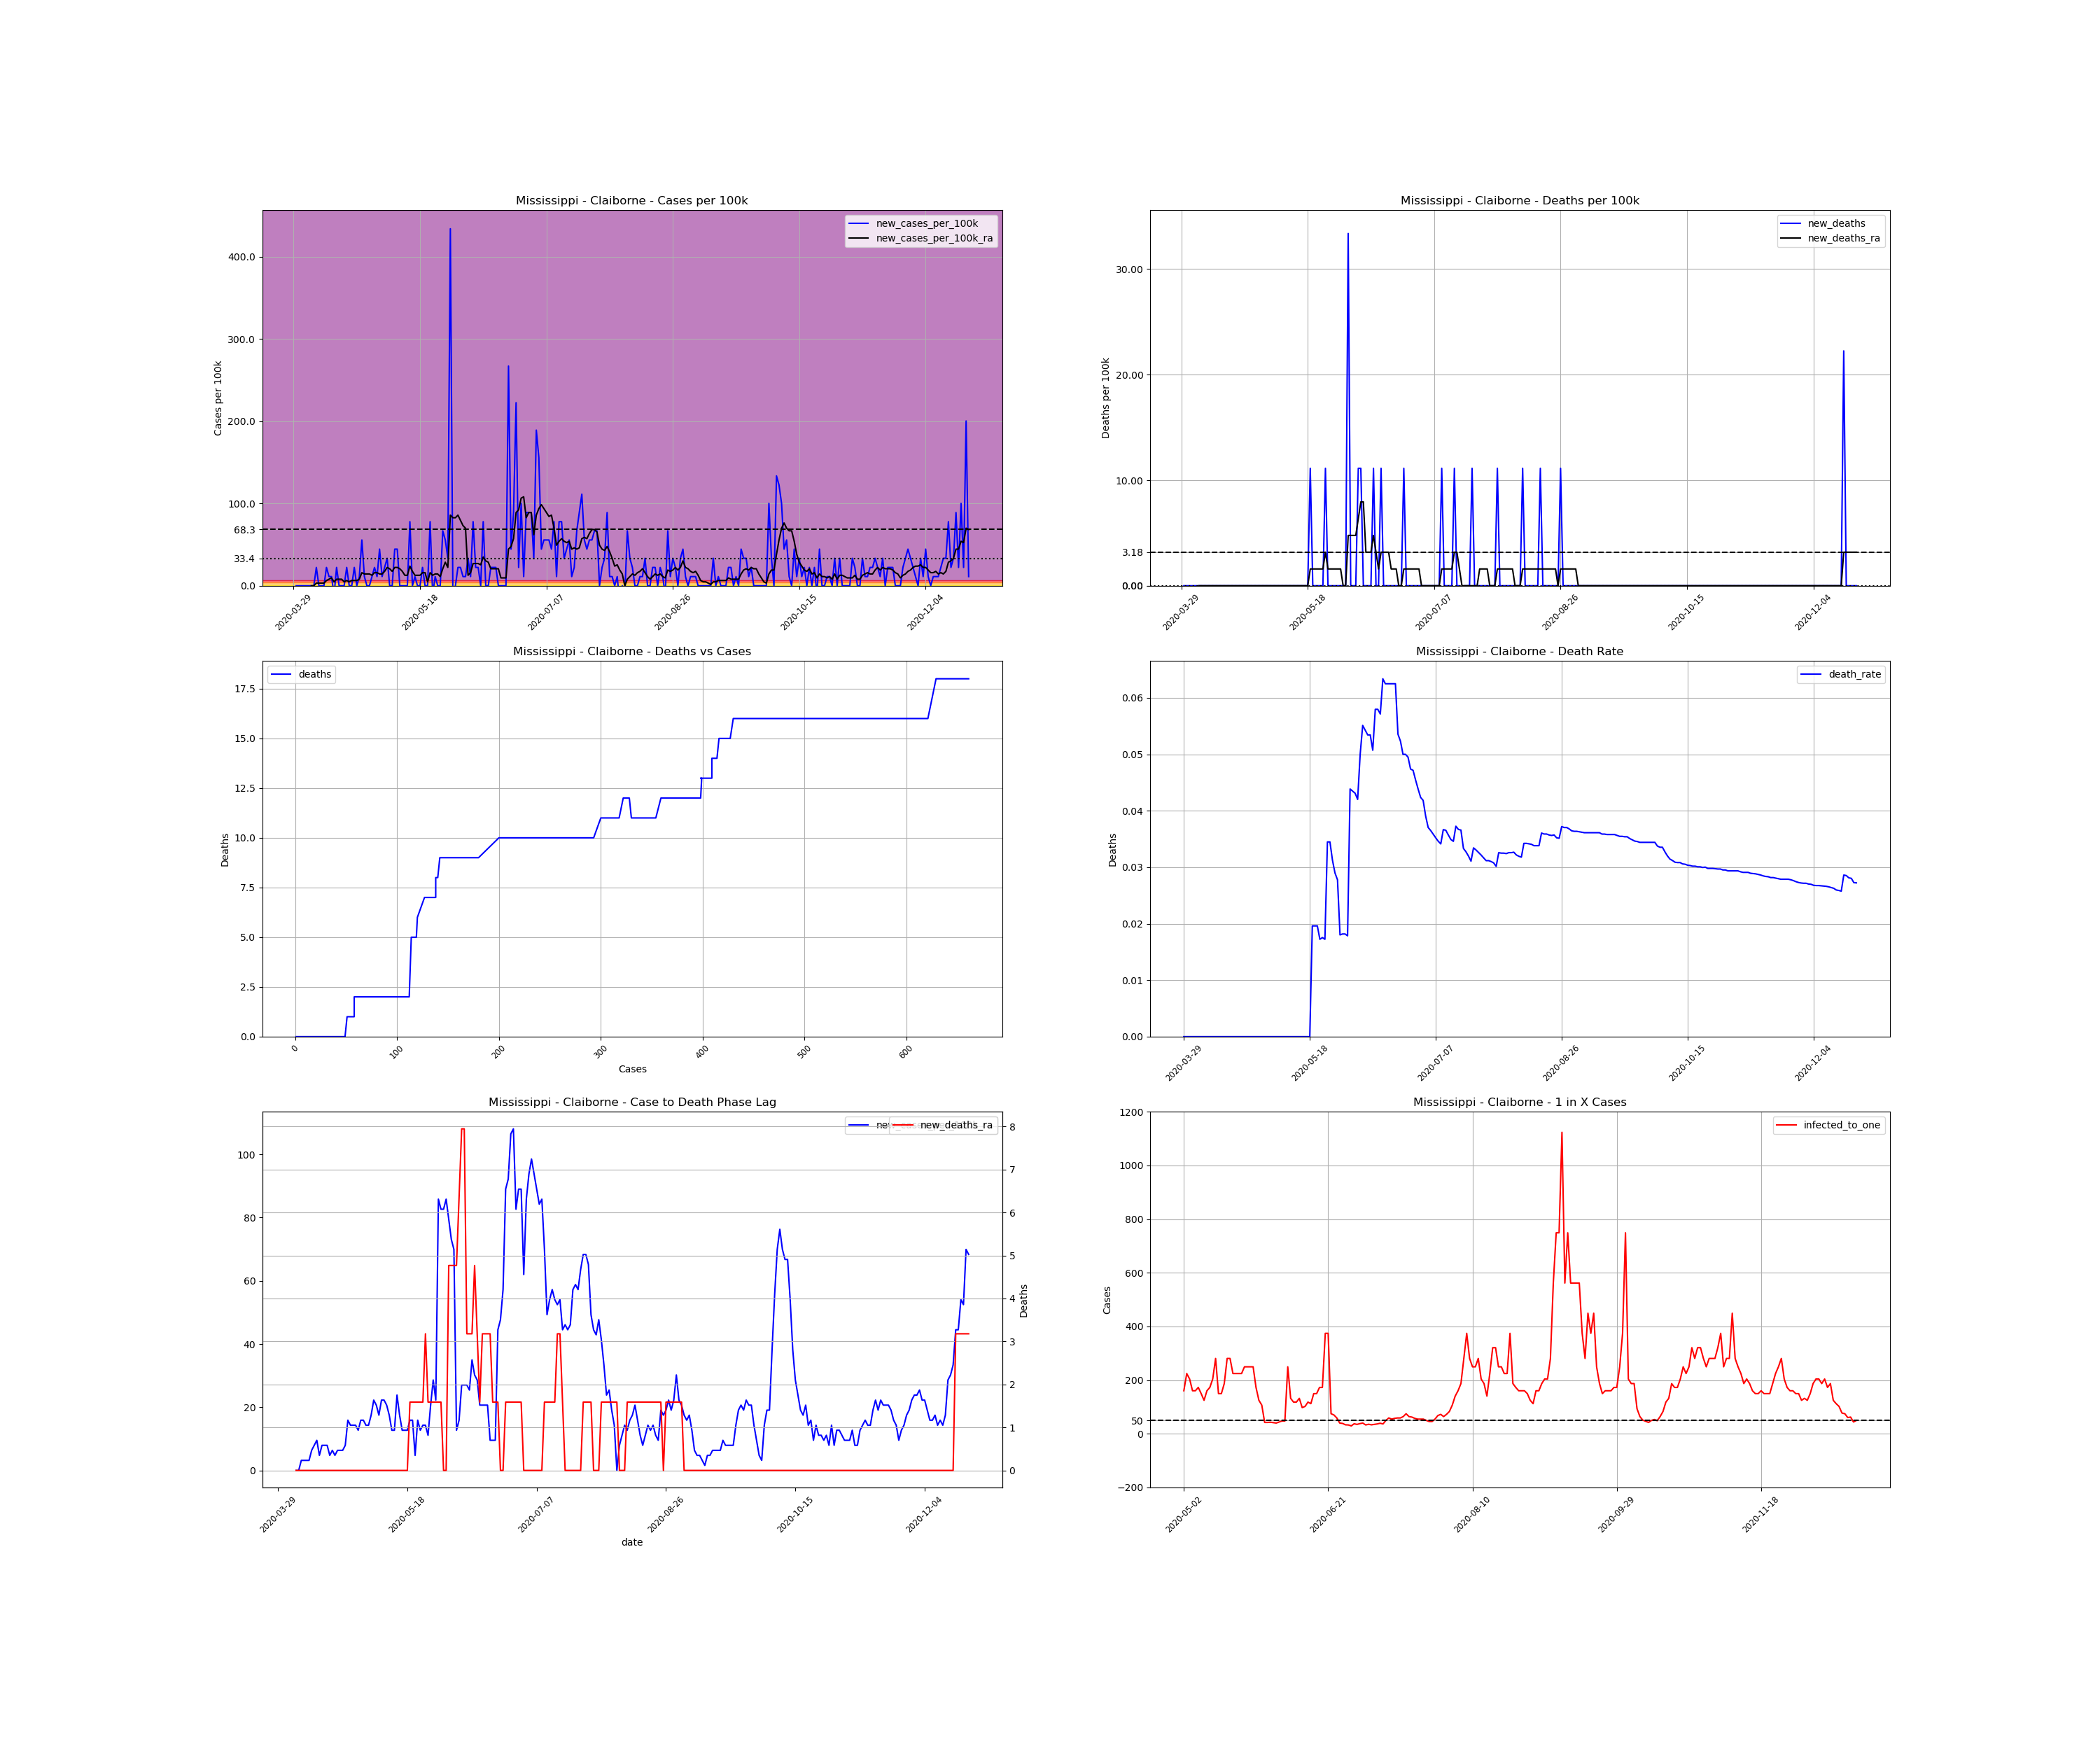

The file beside this chart, header and first rows:
, date, county, state, fips, cases, deaths, COUNTY, STNAME, CTYNAME, POPESTIMATE2019, cases_per_100k, deaths_per_100k, death_rate, new_cases, new_cases_per_100k, new_deaths, new_cases_per_100k_ra, new_deaths_ra, active_cases, infected_to_one
525248, 2020-03-29, Claiborne, Mississippi, 28021, 1, 0.0, 21, Mississippi, Claiborne, 8988, 11.13, 0.0, 0.0, , , , , , , 
525249, 2020-03-30, Claiborne, Mississippi, 28021, 1, 0.0, 21, Mississippi, Claiborne, 8988, 11.13, 0.0, 0.0, 0.0, 0.0, 0.0, , , , 
525250, 2020-03-31, Claiborne, Mississippi, 28021, 1, 0.0, 21, Mississippi, Claiborne, 8988, 11.13, 0.0, 0.0, 0.0, 0.0, 0.0, , , , 
525251, 2020-04-01, Claiborne, Mississippi, 28021, 1, 0.0, 21, Mississippi, Claiborne, 8988, 11.13, 0.0, 0.0, 0.0, 0.0, 0.0, , , , 
525252, 2020-04-02, Claiborne, Mississippi, 28021, 1, 0.0, 21, Mississippi, Claiborne, 8988, 11.13, 0.0, 0.0, 0.0, 0.0, 0.0, , , , 
525253, 2020-04-03, Claiborne, Mississippi, 28021, 1, 0.0, 21, Mississippi, Claiborne, 8988, 11.13, 0.0, 0.0, 0.0, 0.0, 0.0, , , , 
525254, 2020-04-04, Claiborne, Mississippi, 28021, 1, 0.0, 21, Mississippi, Claiborne, 8988, 11.13, 0.0, 0.0, 0.0, 0.0, 0.0, , , , 
525255, 2020-04-05, Claiborne, Mississippi, 28021, 1, 0.0, 21, Mississippi, Claiborne, 8988, 11.13, 0.0, 0.0, 0.0, 0.0, 0.0, 0.0, 0.0, , 
525256, 2020-04-06, Claiborne, Mississippi, 28021, 1, 0.0, 21, Mississippi, Claiborne, 8988, 11.13, 0.0, 0.0, 0.0, 0.0, 0.0, 0.0, 0.0, 0.0, inf
525257, 2020-04-07, Claiborne, Mississippi, 28021, 3, 0.0, 21, Mississippi, Claiborne, 8988, 33.38, 0.0, 0.0, 2.0, 22.25, 0.0, 3.179, 0.0, 2.0, 1124
525258, 2020-04-08, Claiborne, Mississippi, 28021, 3, 0.0, 21, Mississippi, Claiborne, 8988, 33.38, 0.0, 0.0, 0.0, 0.0, 0.0, 3.179, 0.0, 2.0, 1124
525259, 2020-04-09, Claiborne, Mississippi, 28021, 3, 0.0, 21, Mississippi, Claiborne, 8988, 33.38, 0.0, 0.0, 0.0, 0.0, 0.0, 3.179, 0.0, 2.0, 1124
525260, 2020-04-10, Claiborne, Mississippi, 28021, 3, 0.0, 21, Mississippi, Claiborne, 8988, 33.38, 0.0, 0.0, 0.0, 0.0, 0.0, 3.179, 0.0, 2.0, 1124
525261, 2020-04-11, Claiborne, Mississippi, 28021, 5, 0.0, 21, Mississippi, Claiborne, 8988, 55.63, 0.0, 0.0, 2.0, 22.25, 0.0, 6.358, 0.0, 4.0, 561.8
525262, 2020-04-12, Claiborne, Mississippi, 28021, 6, 0.0, 21, Mississippi, Claiborne, 8988, 66.76, 0.0, 0.0, 1.0, 11.13, 0.0, 7.947, 0.0, 5.0, 449.4
525263, 2020-04-13, Claiborne, Mississippi, 28021, 7, 0.0, 21, Mississippi, Claiborne, 8988, 77.88, 0.0, 0.0, 1.0, 11.13, 0.0, 9.537, 0.0, 6.0, 374.5
525264, 2020-04-14, Claiborne, Mississippi, 28021, 6, 0.0, 21, Mississippi, Claiborne, 8988, 66.76, 0.0, 0.0, -1.0, -11.13, 0.0, 4.768, 0.0, 5.0, 449.4
525265, 2020-04-15, Claiborne, Mississippi, 28021, 8, 0.0, 21, Mississippi, Claiborne, 8988, 89.01, 0.0, 0.0, 2.0, 22.25, 0.0, 7.947, 0.0, 5.0, 449.4
525266, 2020-04-16, Claiborne, Mississippi, 28021, 8, 0.0, 21, Mississippi, Claiborne, 8988, 89.01, 0.0, 0.0, 0.0, 0.0, 0.0, 7.947, 0.0, 5.0, 449.4
525267, 2020-04-17, Claiborne, Mississippi, 28021, 8, 0.0, 21, Mississippi, Claiborne, 8988, 89.01, 0.0, 0.0, 0.0, 0.0, 0.0, 7.947, 0.0, 5.0, 449.4
525268, 2020-04-18, Claiborne, Mississippi, 28021, 8, 0.0, 21, Mississippi, Claiborne, 8988, 89.01, 0.0, 0.0, 0.0, 0.0, 0.0, 4.768, 0.0, 5.0, 449.4
525269, 2020-04-19, Claiborne, Mississippi, 28021, 10, 0.0, 21, Mississippi, Claiborne, 8988, 111.3, 0.0, 0.0, 2.0, 22.25, 0.0, 6.358, 0.0, 5.0, 449.4
525270, 2020-04-20, Claiborne, Mississippi, 28021, 10, 0.0, 21, Mississippi, Claiborne, 8988, 111.3, 0.0, 0.0, 0.0, 0.0, 0.0, 4.768, 0.0, 4.0, 561.8
525271, 2020-04-21, Claiborne, Mississippi, 28021, 10, 0.0, 21, Mississippi, Claiborne, 8988, 111.3, 0.0, 0.0, 0.0, 0.0, 0.0, 6.358, 0.0, 3.0, 749.0
525272, 2020-04-22, Claiborne, Mississippi, 28021, 12, 0.0, 21, Mississippi, Claiborne, 8988, 133.5, 0.0, 0.0, 2.0, 22.25, 0.0, 6.358, 0.0, 6.0, 374.5
525273, 2020-04-23, Claiborne, Mississippi, 28021, 12, 0.0, 21, Mississippi, Claiborne, 8988, 133.5, 0.0, 0.0, 0.0, 0.0, 0.0, 6.358, 0.0, 4.0, 561.8
525274, 2020-04-24, Claiborne, Mississippi, 28021, 13, 0.0, 21, Mississippi, Claiborne, 8988, 144.6, 0.0, 0.0, 1.0, 11.13, 0.0, 7.947, 0.0, 5.0, 449.4
525275, 2020-04-25, Claiborne, Mississippi, 28021, 18, 0.0, 21, Mississippi, Claiborne, 8988, 200.3, 0.0, 0.0, 5.0, 55.63, 0.0, 15.89, 0.0, 10.0, 224.7
525276, 2020-04-26, Claiborne, Mississippi, 28021, 19, 0.0, 21, Mississippi, Claiborne, 8988, 211.4, 0.0, 0.0, 1.0, 11.13, 0.0, 14.3, 0.0, 11.0, 204.3
525277, 2020-04-27, Claiborne, Mississippi, 28021, 19, 0.0, 21, Mississippi, Claiborne, 8988, 211.4, 0.0, 0.0, 0.0, 0.0, 0.0, 14.3, 0.0, 9.0, 249.7
525278, 2020-04-28, Claiborne, Mississippi, 28021, 19, 0.0, 21, Mississippi, Claiborne, 8988, 211.4, 0.0, 0.0, 0.0, 0.0, 0.0, 14.3, 0.0, 9.0, 249.7
525279, 2020-04-29, Claiborne, Mississippi, 28021, 20, 0.0, 21, Mississippi, Claiborne, 8988, 222.5, 0.0, 0.0, 1.0, 11.13, 0.0, 12.72, 0.0, 10.0, 224.7
525280, 2020-04-30, Claiborne, Mississippi, 28021, 22, 0.0, 21, Mississippi, Claiborne, 8988, 244.8, 0.0, 0.0, 2.0, 22.25, 0.0, 15.89, 0.0, 10.0, 224.7
525281, 2020-05-01, Claiborne, Mississippi, 28021, 23, 0.0, 21, Mississippi, Claiborne, 8988, 255.9, 0.0, 0.0, 1.0, 11.13, 0.0, 15.89, 0.0, 11.0, 204.3
525282, 2020-05-02, Claiborne, Mississippi, 28021, 27, 0.0, 21, Mississippi, Claiborne, 8988, 300.4, 0.0, 0.0, 4.0, 44.5, 0.0, 14.3, 0.0, 14.0, 160.5
525283, 2020-05-03, Claiborne, Mississippi, 28021, 28, 0.0, 21, Mississippi, Claiborne, 8988, 311.5, 0.0, 0.0, 1.0, 11.13, 0.0, 14.3, 0.0, 10.0, 224.7
525284, 2020-05-04, Claiborne, Mississippi, 28021, 30, 0.0, 21, Mississippi, Claiborne, 8988, 333.8, 0.0, 0.0, 2.0, 22.25, 0.0, 17.48, 0.0, 11.0, 204.3
525285, 2020-05-05, Claiborne, Mississippi, 28021, 33, 0.0, 21, Mississippi, Claiborne, 8988, 367.2, 0.0, 0.0, 3.0, 33.38, 0.0, 22.25, 0.0, 14.0, 160.5
525286, 2020-05-06, Claiborne, Mississippi, 28021, 33, 0.0, 21, Mississippi, Claiborne, 8988, 367.2, 0.0, 0.0, 0.0, 0.0, 0.0, 20.66, 0.0, 14.0, 160.5
525287, 2020-05-07, Claiborne, Mississippi, 28021, 33, 0.0, 21, Mississippi, Claiborne, 8988, 367.2, 0.0, 0.0, 0.0, 0.0, 0.0, 17.48, 0.0, 13.0, 172.8
525288, 2020-05-08, Claiborne, Mississippi, 28021, 37, 0.0, 21, Mississippi, Claiborne, 8988, 411.7, 0.0, 0.0, 4.0, 44.5, 0.0, 22.25, 0.0, 15.0, 149.8
525289, 2020-05-09, Claiborne, Mississippi, 28021, 41, 0.0, 21, Mississippi, Claiborne, 8988, 456.2, 0.0, 0.0, 4.0, 44.5, 0.0, 22.25, 0.0, 18.0, 124.8
525290, 2020-05-10, Claiborne, Mississippi, 28021, 41, 0.0, 21, Mississippi, Claiborne, 8988, 456.2, 0.0, 0.0, 0.0, 0.0, 0.0, 20.66, 0.0, 14.0, 160.5
525291, 2020-05-11, Claiborne, Mississippi, 28021, 41, 0.0, 21, Mississippi, Claiborne, 8988, 456.2, 0.0, 0.0, 0.0, 0.0, 0.0, 17.48, 0.0, 13.0, 172.8
525292, 2020-05-12, Claiborne, Mississippi, 28021, 41, 0.0, 21, Mississippi, Claiborne, 8988, 456.2, 0.0, 0.0, 0.0, 0.0, 0.0, 12.72, 0.0, 11.0, 204.3
525293, 2020-05-13, Claiborne, Mississippi, 28021, 41, 0.0, 21, Mississippi, Claiborne, 8988, 456.2, 0.0, 0.0, 0.0, 0.0, 0.0, 12.72, 0.0, 8.0, 280.9
525294, 2020-05-14, Claiborne, Mississippi, 28021, 48, 0.0, 21, Mississippi, Claiborne, 8988, 534, 0.0, 0.0, 7.0, 77.88, 0.0, 23.84, 0.0, 15.0, 149.8
525295, 2020-05-15, Claiborne, Mississippi, 28021, 48, 0.0, 21, Mississippi, Claiborne, 8988, 534, 0.0, 0.0, 0.0, 0.0, 0.0, 17.48, 0.0, 15.0, 149.8
525296, 2020-05-16, Claiborne, Mississippi, 28021, 49, 0.0, 21, Mississippi, Claiborne, 8988, 545.2, 0.0, 0.0, 1.0, 11.13, 0.0, 12.72, 0.0, 12.0, 187.2
525297, 2020-05-17, Claiborne, Mississippi, 28021, 49, 0.0, 21, Mississippi, Claiborne, 8988, 545.2, 0.0, 0.0, 0.0, 0.0, 0.0, 12.72, 0.0, 8.0, 280.9
525298, 2020-05-18, Claiborne, Mississippi, 28021, 49, 0.0, 21, Mississippi, Claiborne, 8988, 545.2, 0.0, 0.0, 0.0, 0.0, 0.0, 12.72, 0.0, 8.0, 280.9
525299, 2020-05-19, Claiborne, Mississippi, 28021, 51, 1.0, 21, Mississippi, Claiborne, 8988, 567.4, 11.13, 0.01961, 2.0, 22.25, 11.13, 15.89, 1.589, 10.0, 224.7
525300, 2020-05-20, Claiborne, Mississippi, 28021, 51, 1.0, 21, Mississippi, Claiborne, 8988, 567.4, 11.13, 0.01961, 0.0, 0.0, 0.0, 15.89, 1.589, 10.0, 224.7
525301, 2020-05-21, Claiborne, Mississippi, 28021, 51, 1.0, 21, Mississippi, Claiborne, 8988, 567.4, 11.13, 0.01961, 0.0, 0.0, 0.0, 4.768, 1.589, 10.0, 224.7
525302, 2020-05-22, Claiborne, Mississippi, 28021, 58, 1.0, 21, Mississippi, Claiborne, 8988, 645.3, 11.13, 0.01724, 7.0, 77.88, 0.0, 15.89, 1.589, 10.0, 224.7
525303, 2020-05-23, Claiborne, Mississippi, 28021, 57, 1.0, 21, Mississippi, Claiborne, 8988, 634.2, 11.13, 0.01754, -1.0, -11.13, 0.0, 12.72, 1.589, 9.0, 249.7
525304, 2020-05-24, Claiborne, Mississippi, 28021, 58, 1.0, 21, Mississippi, Claiborne, 8988, 645.3, 11.13, 0.01724, 1.0, 11.13, 0.0, 14.3, 1.589, 9.0, 249.7
525305, 2020-05-25, Claiborne, Mississippi, 28021, 58, 2.0, 21, Mississippi, Claiborne, 8988, 645.3, 22.25, 0.03448, 0.0, 0.0, 11.13, 14.3, 3.179, 9.0, 249.7
525306, 2020-05-26, Claiborne, Mississippi, 28021, 58, 2.0, 21, Mississippi, Claiborne, 8988, 645.3, 22.25, 0.03448, 0.0, 0.0, 0.0, 11.13, 1.589, 9.0, 249.7
525307, 2020-05-27, Claiborne, Mississippi, 28021, 64, 2.0, 21, Mississippi, Claiborne, 8988, 712.1, 22.25, 0.03125, 6.0, 66.76, 0.0, 20.66, 1.589, 13.0, 172.8
... 208 more rows
